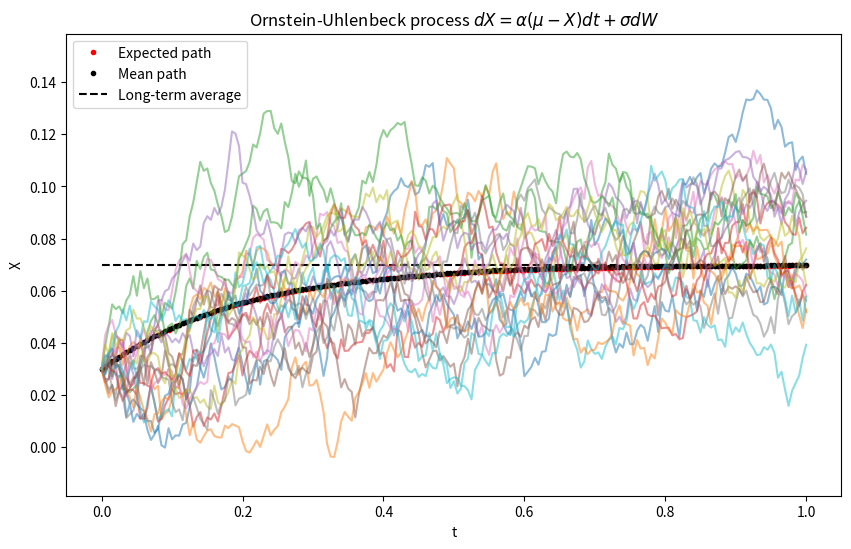
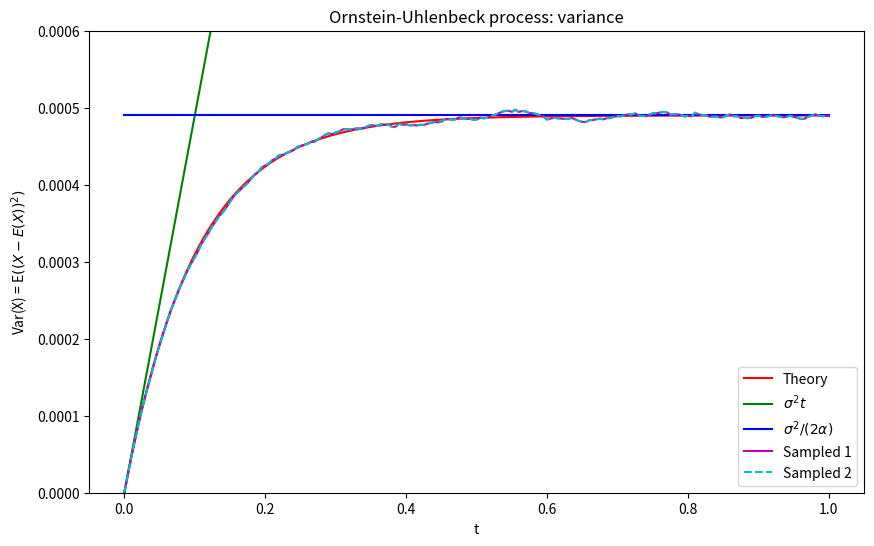
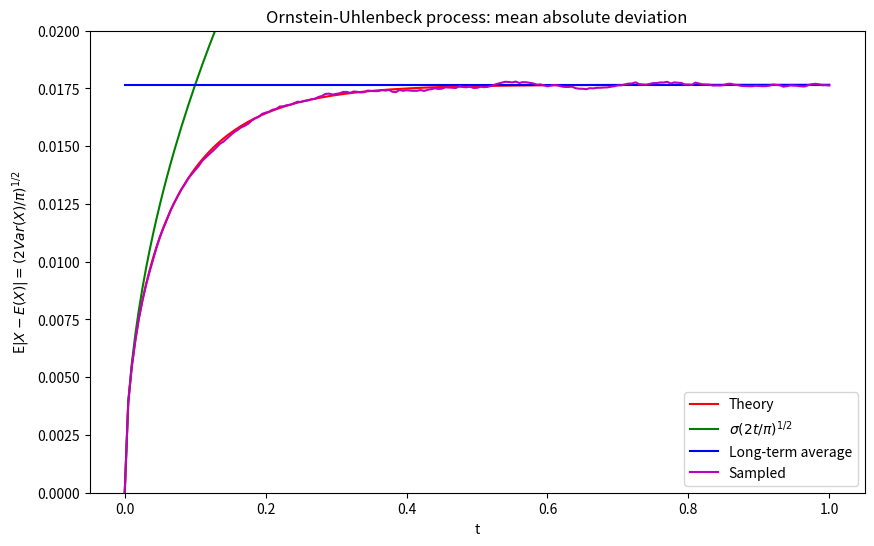
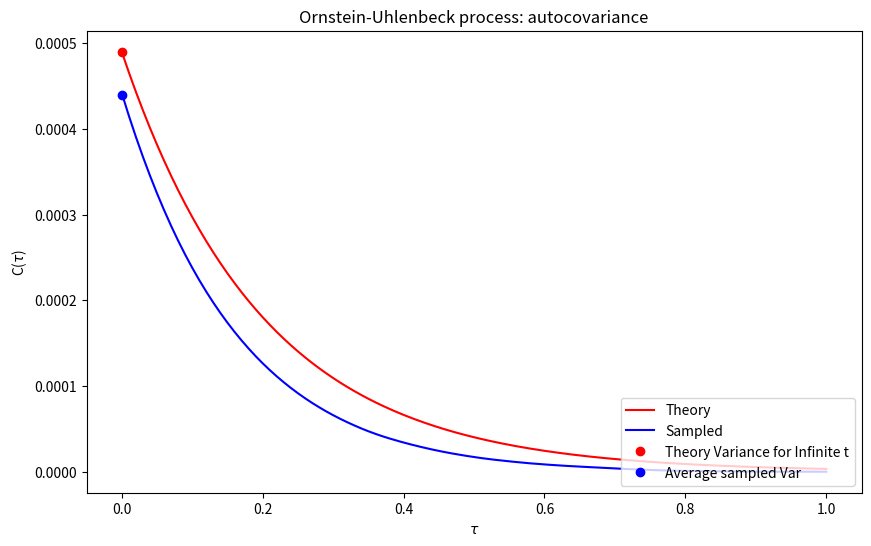
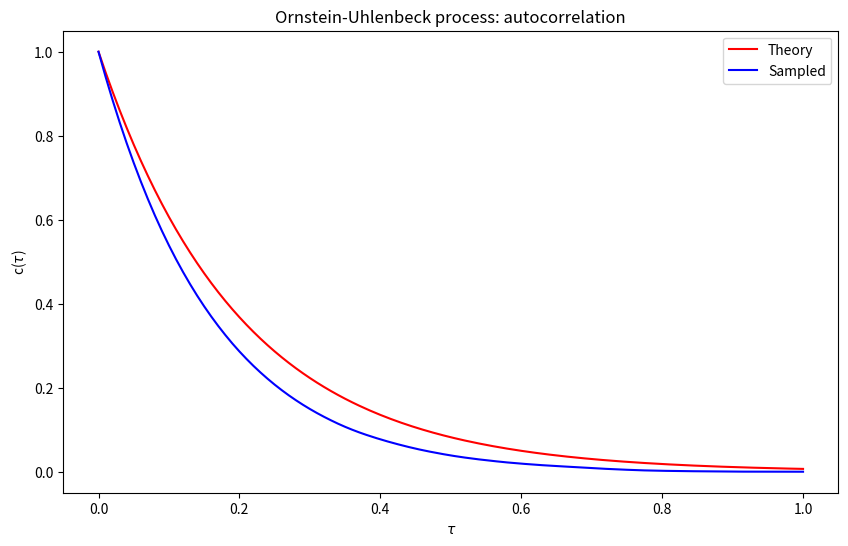
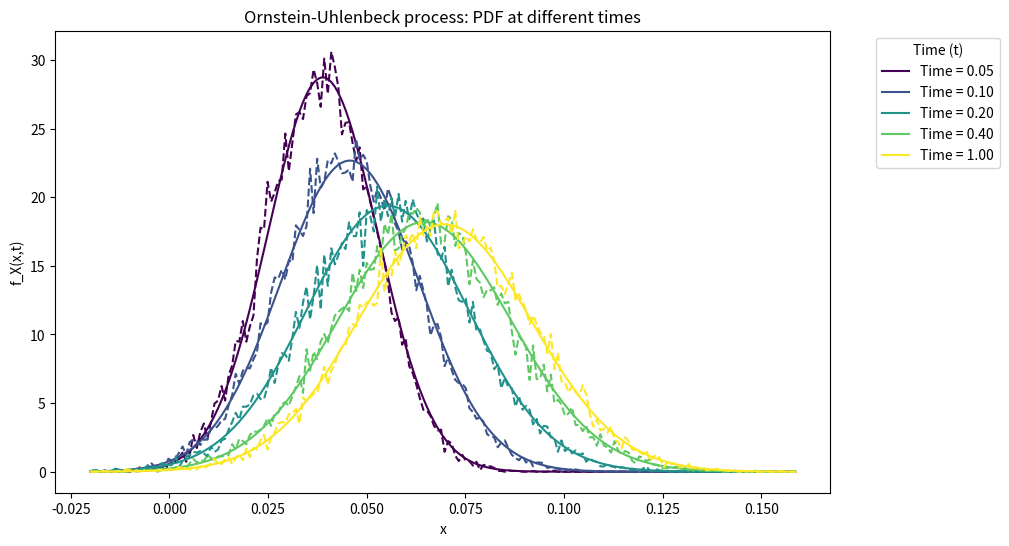

Reproduce these figures in Python, in order.
import numpy as np
import matplotlib.pyplot as plt
from matplotlib.lines import Line2D
from scipy.stats import norm
from scipy.signal import correlate

#  The formula for OUP is
#  dX(t) = alpha*(mu - X)*dt + sigma*dW(t)
# This could also be described as the Vasicek model, however, it is worth noting
# they are the same thing. Vasicek just applied OUP to finance,
# specifically interest rates.

# Parameters
npaths = 20000 # Number of paths to be simulated
T = 1 #Time horizon
nsteps = 200 # Number of steps in [0,T]
dt = T/nsteps #Time grid
t = np.arange(0,T + dt, dt) # Discretization of our time grid
alpha = 5 # Speed at which it is mean reverting
mu = 0.07 # Long run mean
sigma = 0.07 # Vol/diffusion term
X0 = 0.03 #Initial value (e.g. current interest rate)

## 1B Monte Carlo Simulation - Timesteps x Paths

# Timesteps as ROWS!
# Paths as COLUMNS!
#   path1    path2
# t0 ( 0  ,  0  ... )
# t1 (0.1 , -0.3 .. )
# t2 (0.4 , 0.1 ... )

# Initialize the array with timesteps as rows and paths as columns
X = np.zeros((nsteps + 1, npaths))
X[0, :] = X0

# Define an [nsteps, npaths] matrix of normally distributed random numbers
N = np.random.randn(nsteps, npaths)


# # ----------------------------------------------
# # 1. Euler-Maruyama Method
# # ----------------------------------------------
# for i in range(nsteps):
#     X[i+1, :] = X[i, :] + alpha * (mu - X[i, :]) * dt + sigma * np.sqrt(dt) * N[i, :]


# ----------------------------------------------
# 2. Euler-Maruyama Method with Analytic Moments
# ----------------------------------------------
# To use the analytic moments method we need analytic expressions for the
# expectation E(X) and varaince Var(X)
# For the OUP we have these expressions (see Ballotta & Fusai p.94)

# E(X) = X0*exp(-alpha*t) + mu*( 1-exp(-alpha*t) )
# Var(X) = (sigma^2/2*alpha) * ( 1-exp(-2*alpha*t) )

# We then ignore the form of our model and compute:
#dX = E(X) + np.sqrt(Var(X))*np.random.randn()
# Substituting our dt for t, and X0 with the X from the previous timestep

for i in range(nsteps):
    E_X = X[i, :] * np.exp(-alpha * dt) + mu * (1 - np.exp(-alpha * dt))
    Var_X = (sigma**2 / (2 * alpha)) * (1 - np.exp(-2 * alpha * dt))
    X[i+1, :] = E_X + np.sqrt(Var_X) * N[i, :]



##########################################################################################################################################
## 2B Expected, mean and sample paths and long term average
# Calculate the expected path
# For the Ornstein-Uhlenbeck process, the expected path formula is:
# EX = X0 * exp(-alpha * t) + mu * (1 - exp(-alpha * t))
EX = X0 * np.exp(-alpha * t) + mu * (1 - np.exp(-alpha * t))

# Begin plotting
plt.figure(1, figsize=(10, 6))

# Plot the expected path as red dots
plt.plot(t, EX, 'r.', label='Expected path')

# Plot the mean path (average across all paths at each timestep) as black dots
plt.plot(t, np.mean(X, axis=1), 'k.', label='Mean path')

# Plot the long-term average (mu) as a black dashed line
plt.plot(t, mu * np.ones_like(t), 'k--', label='Long-term average')

# Plot sample paths (every 1000th path for clarity)
plt.plot(t, X[:, ::1000], alpha=0.5)  # Reduced alpha for less emphasis

# Add legend, labels, and set y-axis limits
plt.legend()
plt.xlabel('t')
plt.ylabel('X')

# Compute the standard deviation as t -> infinity
sdev_infinity = sigma / np.sqrt(2 * alpha)
plt.ylim([mu - 4 * sdev_infinity, mu + 4 * sdev_infinity])

# Title of the plot, using LaTeX for mathematical symbols
plt.title(r'Ornstein-Uhlenbeck process $dX = \alpha(\mu-X)dt + \sigma dW$')


##########################################################################################################################################
## 3B Variance = Mean Square Deviation

# Calculate theoretical variance of the Ornstein-Uhlenbeck process
# The formula for theoretical variance is: sigma^2 / (2 * alpha) * (1 - exp(-2 * alpha * t))
VARX = sigma**2 / (2 * alpha) * (1 - np.exp(-2 * alpha * t))

# Begin plotting
plt.figure(2, figsize=(10, 6))

# Plot the theoretical variance as a red line
plt.plot(t, VARX, 'r', label='Theory')

# Plot the linear growth of variance over time (sigma^2 * t) as a green line
plt.plot(t, sigma**2 * t, 'g', label=r'$\sigma^2t$')

# Plot the asymptotic limit of variance (sigma^2 / (2 * alpha)) as a blue line
plt.plot(t, sigma**2 / (2 * alpha) * np.ones_like(t), 'b', label=r'$\sigma^2/(2\alpha)$')

# Plot the sampled variance (Sampled 1) as a magenta line
# np.var computes variance along columns (for each timestep)
plt.plot(t, np.var(X, axis=1, ddof=1), 'm', label='Sampled 1')

# Plot mean square deviation (Sampled 2) as a cyan dashed line
# This is calculated as the mean of the squared differences from the expected path
plt.plot(t, np.mean((X - EX[:, None])**2, axis=1), 'c--', label='Sampled 2')

# Add legend, labels, and set y-axis limits
plt.legend(loc='lower right')
plt.xlabel('t')
plt.ylabel(r'Var(X) = E$((X-E(X))^2)$')
plt.ylim([0, 0.0006])

# Title of the plot, using LaTeX for mathematical symbols
plt.title('Ornstein-Uhlenbeck process: variance')


##########################################################################################################################################
##4B Mean Absolute Deviation

# Begin plotting
plt.figure(3, figsize=(10, 6))

# Calculate and plot the theoretical Mean Absolute Deviation (MAD) as a red line
# The formula for theoretical MAD in the Ornstein-Uhlenbeck process is:
# sigma * sqrt((1 - exp(-2 * alpha * t)) / (pi * alpha))
plt.plot(t, sigma * np.sqrt((1 - np.exp(-2 * alpha * t)) / (np.pi * alpha)), 'r', label='Theory')

# Plot the linear growth of MAD over time (sigma * sqrt(2 * t / pi)) as a green line
plt.plot(t, sigma * np.sqrt(2 * t / np.pi), 'g', label=r'$\sigma(2t/\pi)^{1/2}$')

# Plot the asymptotic limit of MAD (sigma / sqrt(pi * alpha)) as a blue line
plt.plot(t, sigma / np.sqrt(np.pi * alpha) * np.ones_like(t), 'b', label='Long-term average')

# Plot the sampled Mean Absolute Deviation (MAD) as a magenta line
# This is calculated as the mean of the absolute deviations from the expected path
# Using EX[:, None] for correct dimension alignment
plt.plot(t, np.mean(np.abs(X - EX[:, None]), axis=1), 'm', label='Sampled')

# Add legend, labels, and set y-axis limits
plt.legend(loc='lower right')
plt.xlabel('t')
plt.ylabel(r'E$|X-E(X)| = (2Var(X)/\pi)^{1/2}$')
plt.ylim([0, 0.02])

# Title of the plot, using LaTeX for mathematical symbols
plt.title('Ornstein-Uhlenbeck process: mean absolute deviation')


##########################################################################################################################################
#### 5B Autocovariance


# Initialize the autocovariance array
C = np.zeros((2 * nsteps + 1, npaths))

# Calculate the autocovariance for each path

for j in range(npaths):
    C[:, j] = correlate(X[:, j] - EX, X[:, j] - EX, 'full') / nsteps



# Average over all paths
C = C.mean(axis=1)

# Begin plotting
plt.figure(4, figsize=(10, 6))

# Plot theoretical autocovariance
# The formula is: sigma^2 / (2 * alpha) * exp(-alpha * t)
plt.plot(t, sigma**2 / (2 * alpha) * np.exp(-alpha * t), 'r', label='Theory')

# Plot sampled autocovariance
# Only plotting the second half since it's symmetric and the first half corresponds to negative lags
plt.plot(t, C[nsteps:], 'b', label='Sampled')

# Plot variance for infinite t (sigma^2 / (2 * alpha))
plt.plot(0, sigma**2 / (2 * alpha), 'ro', label ='Theory Variance for Infinite t')  # Var for infinite t


# Plot average sampled variance
plt.plot(0, np.mean(np.var(X, axis=1, ddof=0)), 'bo', label='Average sampled Var')

# Add labels, legend, and title
plt.xlabel(r'$\tau$')
plt.ylabel(r'C($\tau$)')
plt.legend(loc='lower right')
plt.title('Ornstein-Uhlenbeck process: autocovariance')


##########################################################################################################################################
## 6B Autocorrelation

# The autocorrelation is the Covariance/Variance. However, since our OUP is
# only quasi-stationary (i.e. it is only stationary in the limit t -> inf)
# we will compute the autocorrelation as we have done above, in the limit
# as t -> inf

# It can be shown that in the limit, the autocorrelation becomes
# Corr(t,s) = exp(-1*alpha*tau)     with t < s

# Calculate theoretical autocorrelation
# For Ornstein-Uhlenbeck process, in the limit t -> inf, the autocorrelation becomes exp(-alpha * tau)
CORRX = np.exp(-alpha * t)

# Begin plotting
plt.figure(5, figsize=(10, 6))

# Plot theoretical autocorrelation as a red line
plt.plot(t, CORRX, 'r', label='Theory')

# Plot sampled autocorrelation
# The sampled autocorrelation is computed as the autocovariance divided by the variance at time 0 (C[nsteps+1])
# Here, we use the second half of C (corresponding to non-negative lags)
plt.plot(t, C[nsteps:] / C[nsteps], 'b', label='Sampled')

# Add labels, legend, and title
plt.xlabel(r'$\tau$')
plt.ylabel(r'c($\tau$)')
plt.legend()
plt.title('Ornstein-Uhlenbeck process: autocorrelation')


##########################################################################################################################################
## 7A PDF At Different Times
# Calculate the standard deviation in the limit as t -> infinity

# Calculate the standard deviation in the limit as t -> infinity
sdev_infinity = sigma / np.sqrt(2 * alpha)

# Define time points for which to calculate and plot the PDF
t2 = np.array([0.05, 0.1, 0.2, 0.4, 1])

# Calculate the expected value and standard deviation at these time points
EX2 = mu + (X0 - mu) * np.exp(-alpha * t2)
sdev = sigma * np.sqrt((1 - np.exp(-2 * alpha * t2)) / (2 * alpha))

# Set up space for the PDF
x = np.linspace(-0.02, mu + 4 * sdev_infinity, 200)

# Arrays to hold the analytical and sampled PDFs
fa = np.zeros((len(x), len(t2)))  # analytical
fs = np.zeros((len(x), len(t2)))  # sampled

# Define a set of colors for plotting
colors = plt.cm.viridis(np.linspace(0, 1, len(t2)))

# Calculate the analytical and sampled PDFs
for i, time in enumerate(t2):
    fa[:, i] = norm.pdf(x, EX2[i], sdev[i])
    timestep_index = int(time / dt)  # Convert time to the corresponding timestep index
    bin_counts, _ = np.histogram(X[timestep_index, :], bins=x, density=True)
    fs[:-1, i] = bin_counts

# Begin plotting
plt.figure(6, figsize=(10, 6))

# Plot analytical and sampled PDFs
for i, color in enumerate(colors):
    plt.plot(x, fa[:, i], color=color, linestyle='-', label=f'{t2[i]:.2f} (Analytical)')
    plt.plot(x, fs[:, i], color=color, linestyle='--', label=f'{t2[i]:.2f} (Sampled)')

# Create custom legend handles for line styles (Analytical and Sampled)
line_style_legend = [Line2D([0], [0], color='k', linestyle='-', label='Analytical'),
                     Line2D([0], [0], color='k', linestyle='--', label='Sampled')]

# Create and set the line style legend
plt.legend(handles=line_style_legend, loc='upper right', title="Line Type")

# Create custom legend handles for time points
time_legend = [Line2D([0], [0], color=colors[i], label=f'Time = {t2[i]:.2f}') for i in range(len(t2))]

# Create and set the time legend
plt.legend(handles=time_legend, loc='upper left', title="Time (t)", bbox_to_anchor=(1.05, 1))

# Add labels and title
plt.xlabel('x')
plt.ylabel('f_X(x,t)')
plt.title('Ornstein-Uhlenbeck process: PDF at different times')

# Display the plot
plt.show()